Run: headless pygame with SDL's dummy video driver; simulated clock (each Clock.tick advances the game by its frame time, no real sleeping); random seed 0; keys injected as events and as key.get_pressed() state; no mouse input.
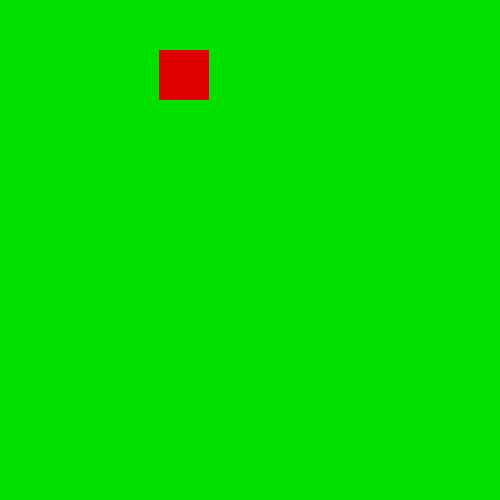
Frame 1 of 4 · flips 1–60 · no input
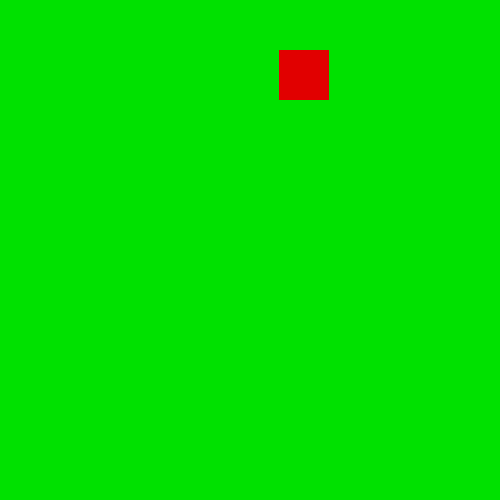
Frame 2 of 4 · flips 61–180 · tapped SPACE, RETURN · held RIGHT (→), D
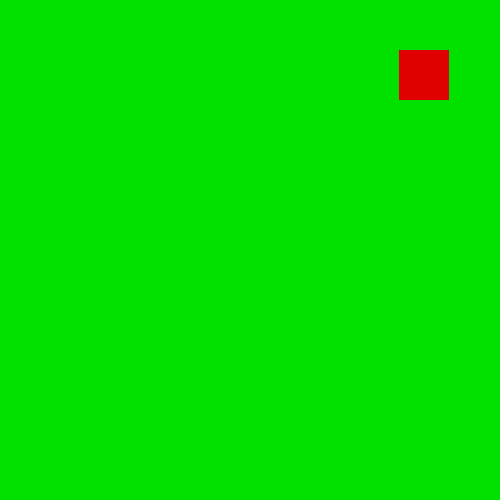
Frame 3 of 4 · flips 181–300 · held DOWN (↓), S
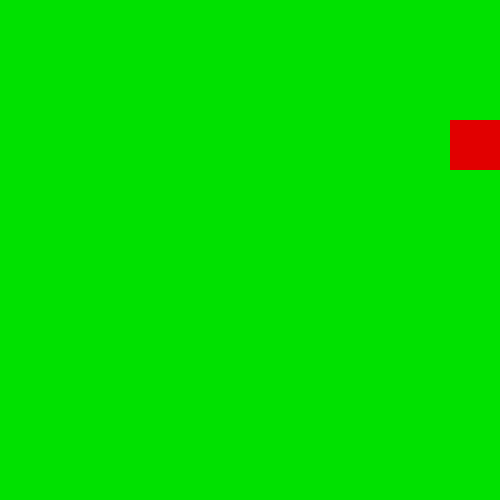
Frame 4 of 4 · flips 301–420 · held LEFT (←), A, UP (↑), W

The pygame program that drew these frames:

import pygame
pygame.init()

x = 100
y = 50
largura = 500
altura = 500
verde = (0, 225, 0)
vermelho = (225, 0, 0)
janela = pygame.display.set_mode((largura, altura))
pygame.display.set_caption('GODZILa')

loop = True
while loop:
    for event in pygame.event.get():
        if event.type == pygame.QUIT:
            loop = False     
    janela.fill(verde)
    pygame.draw.rect(janela, vermelho, (x, y, 50, 50))
    if x < 450:
        x += 1
    if x == 450 and y < 450:
        y += 1
    if x == 450 and y == 450:
        x = 0
        y = 0

    pygame.display.update()
pygame.quit()
